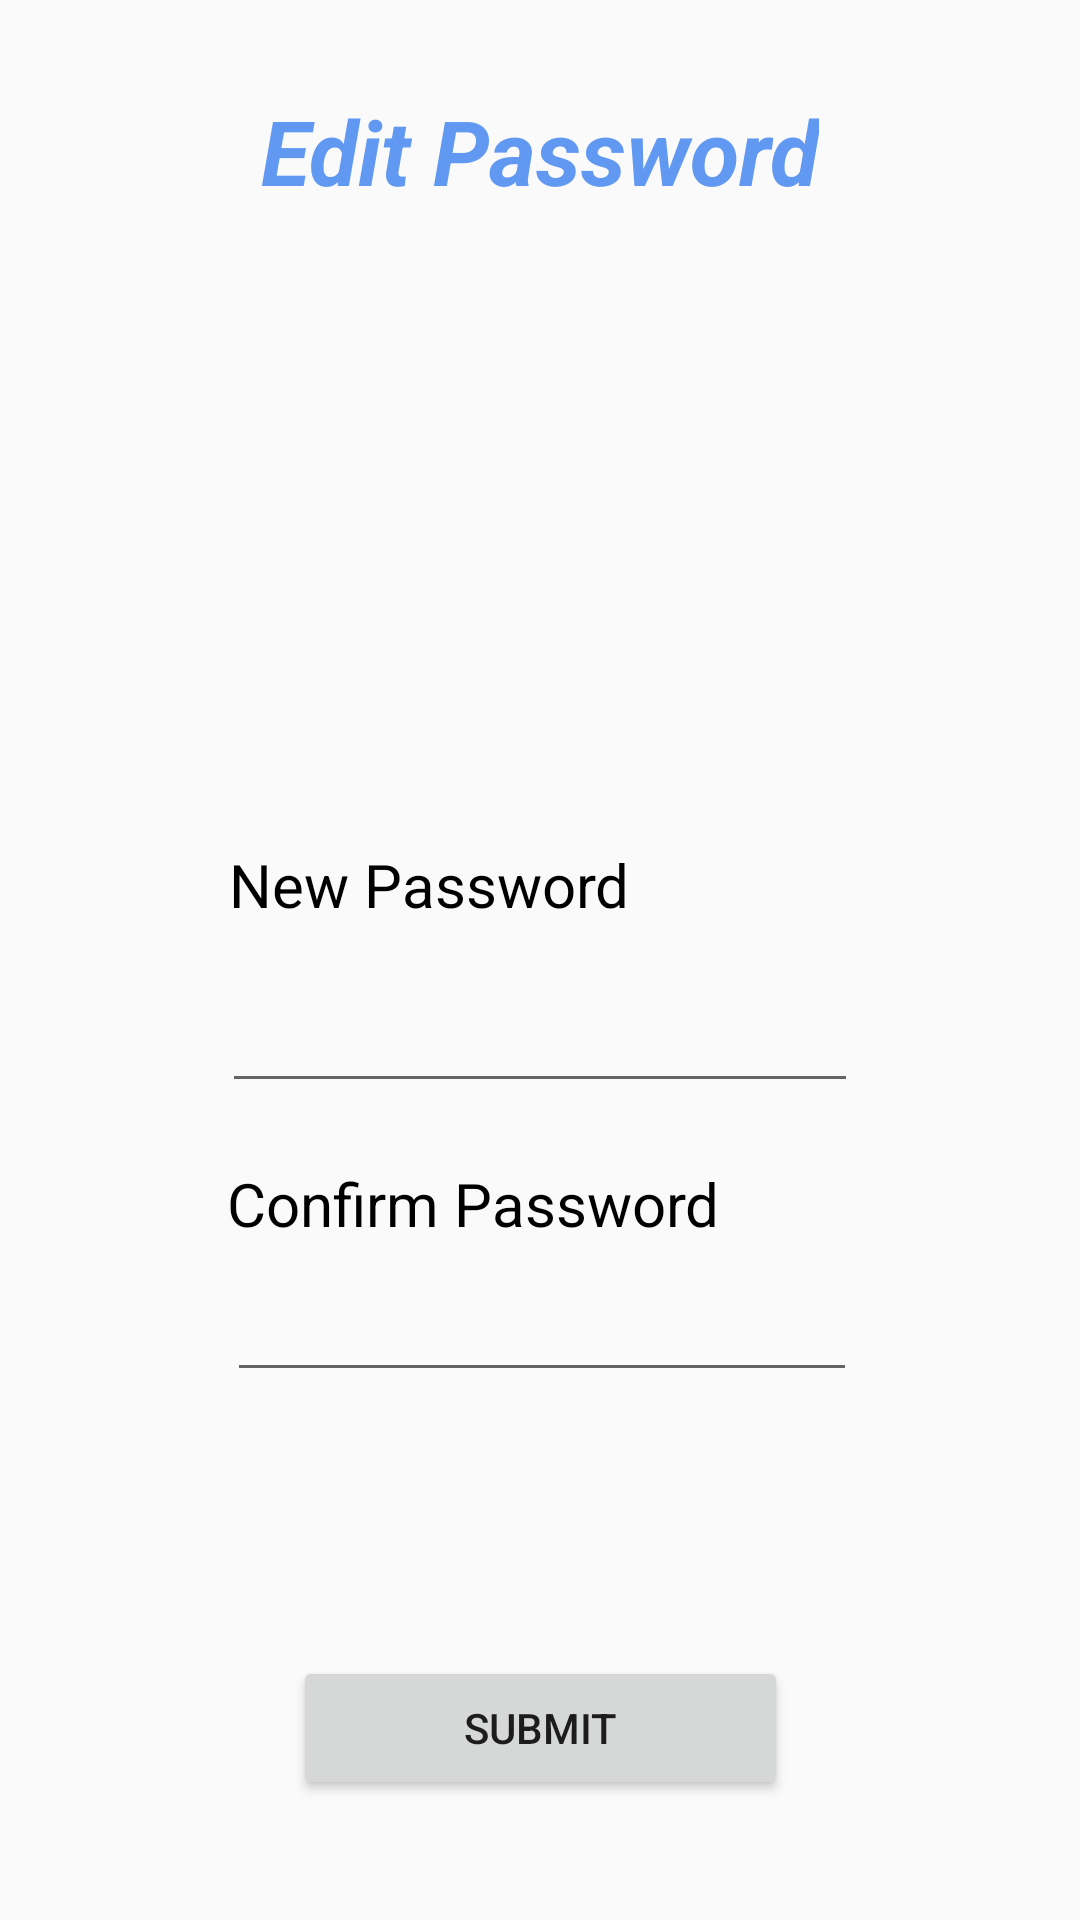

Produce the Android XML layout that renders to this screen, including the resource entries it uses.
<!-- AndroidManifest.xml: application theme AppTheme -->
<!-- res/layout/activity_edit_profile.xml -->
<?xml version="1.0" encoding="utf-8"?>
<android.support.constraint.ConstraintLayout xmlns:android="http://schemas.android.com/apk/res/android"
    xmlns:app="http://schemas.android.com/apk/res-auto"
    xmlns:tools="http://schemas.android.com/tools"
    android:layout_width="match_parent"
    android:layout_height="match_parent"
    tools:context="com.example.group16.journaloo.activities.EditPasswordActivity">

    <TextView
        android:id="@+id/textView5"
        android:layout_width="wrap_content"
        android:layout_height="wrap_content"
        android:layout_marginEnd="8dp"
        android:layout_marginStart="8dp"
        android:layout_marginTop="30dp"
        android:text="Edit Password"
        android:textColor="@color/colorPrimary"
        android:textSize="30sp"
        android:textStyle="bold|italic"
        app:layout_constraintEnd_toEndOf="parent"
        app:layout_constraintStart_toStartOf="parent"
        app:layout_constraintTop_toTopOf="parent" />

    <EditText
        android:id="@+id/newPasswordEditText"
        android:layout_width="212dp"
        android:layout_height="wrap_content"
        android:layout_marginBottom="20dp"
        android:layout_marginEnd="8dp"
        android:layout_marginStart="8dp"
        android:ems="10"
        android:inputType="textPassword"
        app:layout_constraintBottom_toTopOf="@+id/textView21"
        app:layout_constraintEnd_toEndOf="parent"
        app:layout_constraintStart_toStartOf="parent" />

    <EditText
        android:id="@+id/confirmPasswordEditText"
        android:layout_width="wrap_content"
        android:layout_height="wrap_content"
        android:layout_marginBottom="88dp"
        android:layout_marginEnd="8dp"
        android:layout_marginStart="8dp"
        android:ems="10"
        android:inputType="textPassword"
        app:layout_constraintBottom_toTopOf="@+id/editPasswordButton"
        app:layout_constraintEnd_toEndOf="parent"
        app:layout_constraintHorizontal_bias="0.505"
        app:layout_constraintStart_toStartOf="parent" />

    <TextView
        android:id="@+id/textView19"
        android:layout_width="209dp"
        android:layout_height="wrap_content"
        android:layout_marginBottom="8dp"
        android:layout_marginEnd="8dp"
        android:layout_marginStart="8dp"
        android:layout_marginTop="8dp"
        android:text="New Password"
        android:textColor="@android:color/black"
        android:textSize="20sp"
        app:layout_constraintBottom_toTopOf="@+id/newPasswordEditText"
        app:layout_constraintEnd_toEndOf="parent"
        app:layout_constraintHorizontal_bias="0.505"
        app:layout_constraintStart_toStartOf="parent"
        app:layout_constraintTop_toTopOf="parent"
        app:layout_constraintVertical_bias="0.965" />

    <TextView
        android:id="@+id/textView21"
        android:layout_width="209dp"
        android:layout_height="wrap_content"
        android:layout_marginBottom="8dp"
        android:layout_marginEnd="8dp"
        android:layout_marginStart="8dp"
        android:text="Confirm Password"
        android:textColor="@android:color/black"
        android:textSize="20sp"
        app:layout_constraintBottom_toTopOf="@+id/confirmPasswordEditText"
        app:layout_constraintEnd_toEndOf="parent"
        app:layout_constraintStart_toStartOf="parent" />

    <Button
        android:id="@+id/editPasswordButton"
        android:layout_width="165dp"
        android:layout_height="wrap_content"
        android:layout_marginBottom="40dp"
        android:layout_marginEnd="8dp"
        android:layout_marginStart="8dp"
        android:onClick="editPasswordButton"
        android:text="Submit"
        app:layout_constraintBottom_toBottomOf="parent"
        app:layout_constraintEnd_toEndOf="parent"
        app:layout_constraintStart_toStartOf="parent" />
</android.support.constraint.ConstraintLayout>
<!-- resources referenced by this layout -->
<resources>
  <color name="colorPrimary">#6098f2</color>
  <style name="AppTheme" parent="Theme.AppCompat.Light.NoActionBar">
  
          </style>
</resources>
